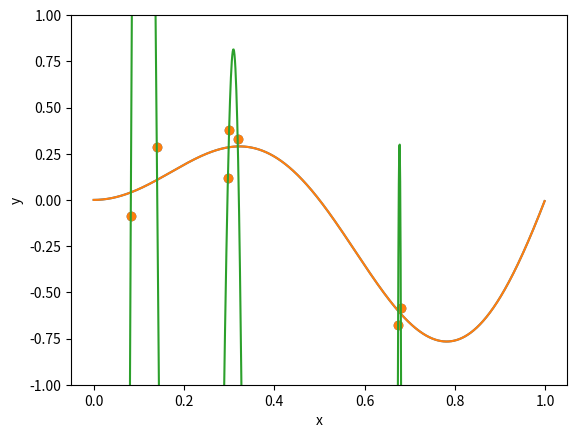

The script that saved this image:
import numpy as np
import math as m

N=7

x=np.random.uniform(0,1,N)

print(f"{type(x)}\n")
print(f"массив x: {x}\n")
print(f"размерность: {x.shape}\n")
print(f"общее кол-во {x.size}\n")



def f(x):
  return x * m.sin(2 * m.pi * x)

def p(x):
  return  1+2*x+3*(x**2)+4*(x**3)

y=np.zeros(shape=(N), dtype='f')

for i in range(N):
  #eps=np.random.uniform(-0.01, 0.01)
  eps=np.random.normal(0,0.1)

  y[i]=f(x[i]) + eps
  #y[i]=p(x[i]) + eps

for i in range(N):
  print(f"({x[i]}, {y[i]})")

import matplotlib.pyplot as plt

plt.scatter(x, y)
xx=np.arange(0, 1, 0.001)

yy=xx * np.sin(2 * np.pi * xx)
#yy=p(xx)

plt.plot(xx, yy)
plt.xlabel('x')
plt.ylabel('y')
#plt.ylim(-1,1)
plt.show()

M = 10

A = np.zeros(shape=(M, M))
b = np.zeros(shape=(M))

def element(i,j):
  sum=0

  for k in range(0,N):
    sum=sum+x[k]**(i+j)

  return sum

def right_hand_side(i):
  sum=0

  for k in range(0,N):
    sum=sum+y[k]*(x[k]**i)

  return sum

for i in range(0,M):
  for j in range(0,M):
    A[i][j]=element(i,j)

for i in range(0,M):
  b[i]=right_hand_side(i)

print(A)

print(b)

import scipy
from scipy.linalg import solve

c = solve(A,b)
print(c)

def CalcPolynomial(x):
  sum=0
  for i in range(0,M):
    sum=sum+c[i]*x**i

  return sum

import matplotlib.pyplot as plt

plt.scatter(x, y)
xx=np.arange(0, 1, 0.001)

yy=xx * np.sin(2 * np.pi * xx)
#yy=p(xx)

yyy=CalcPolynomial(xx)
plt.plot(xx, yy)
plt.plot(xx,yyy)
plt.xlabel('x')
plt.ylabel('y')
plt.ylim(-1,1)
plt.show()